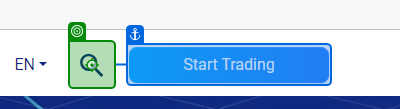
Task: Extracting the High and Low values and showing them in a form
Workflow: Plus500_NavigatingToHomePage

Step 1: click on the button 'search-button' in window 'Online CFD Trading | Trading the Markets | Plus500' (msedge.exe)

Step 2: type "NZDUSD" into the text box in window 'Online CFD Trading | Trading the Markets | Plus500' (msedge.exe) (no picture)

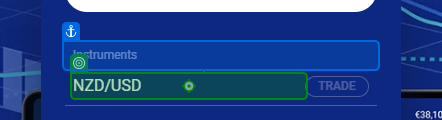
Step 3: click on the link in window 'Online CFD Trading | Trading the Markets | Plus500' (msedge.exe)

Step 4: check (no picture)

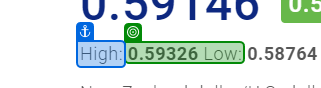
Step 5: get-text from 'High'

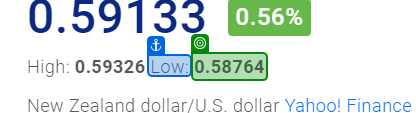
Step 6: get-text from the text in window 'NZD/USD CFDs | Forex Pairs | Plus500' (msedge.exe)

Step 7: click on the button 'search-button' in window 'Online CFD Trading | Trading the Markets | Plus500' (msedge.exe) (same screen as step 1)

Step 8: type "AUDUSD" into the text box in window 'Online CFD Trading | Trading the Markets | Plus500' (msedge.exe) (no picture)

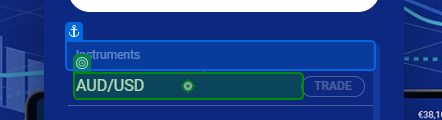
Step 9: click on the link in window 'Online CFD Trading | Trading the Markets | Plus500' (msedge.exe)

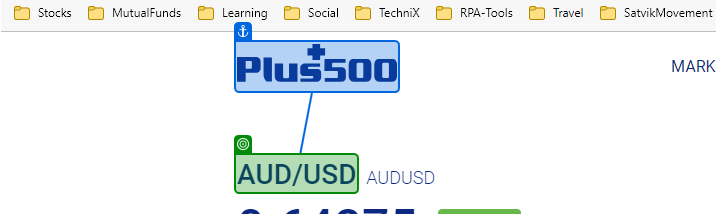
Step 10: check the element in window 'AUD/USD CFDs | Forex Pairs | Plus500' (msedge.exe)

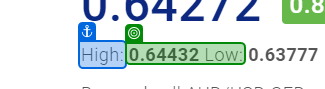
Step 11: get-text from 'High'

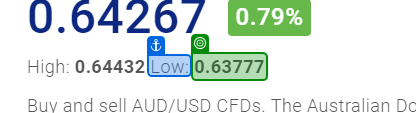
Step 12: get-text from the text in window 'AUD/USD CFDs | Forex Pairs | Plus500' (msedge.exe)
